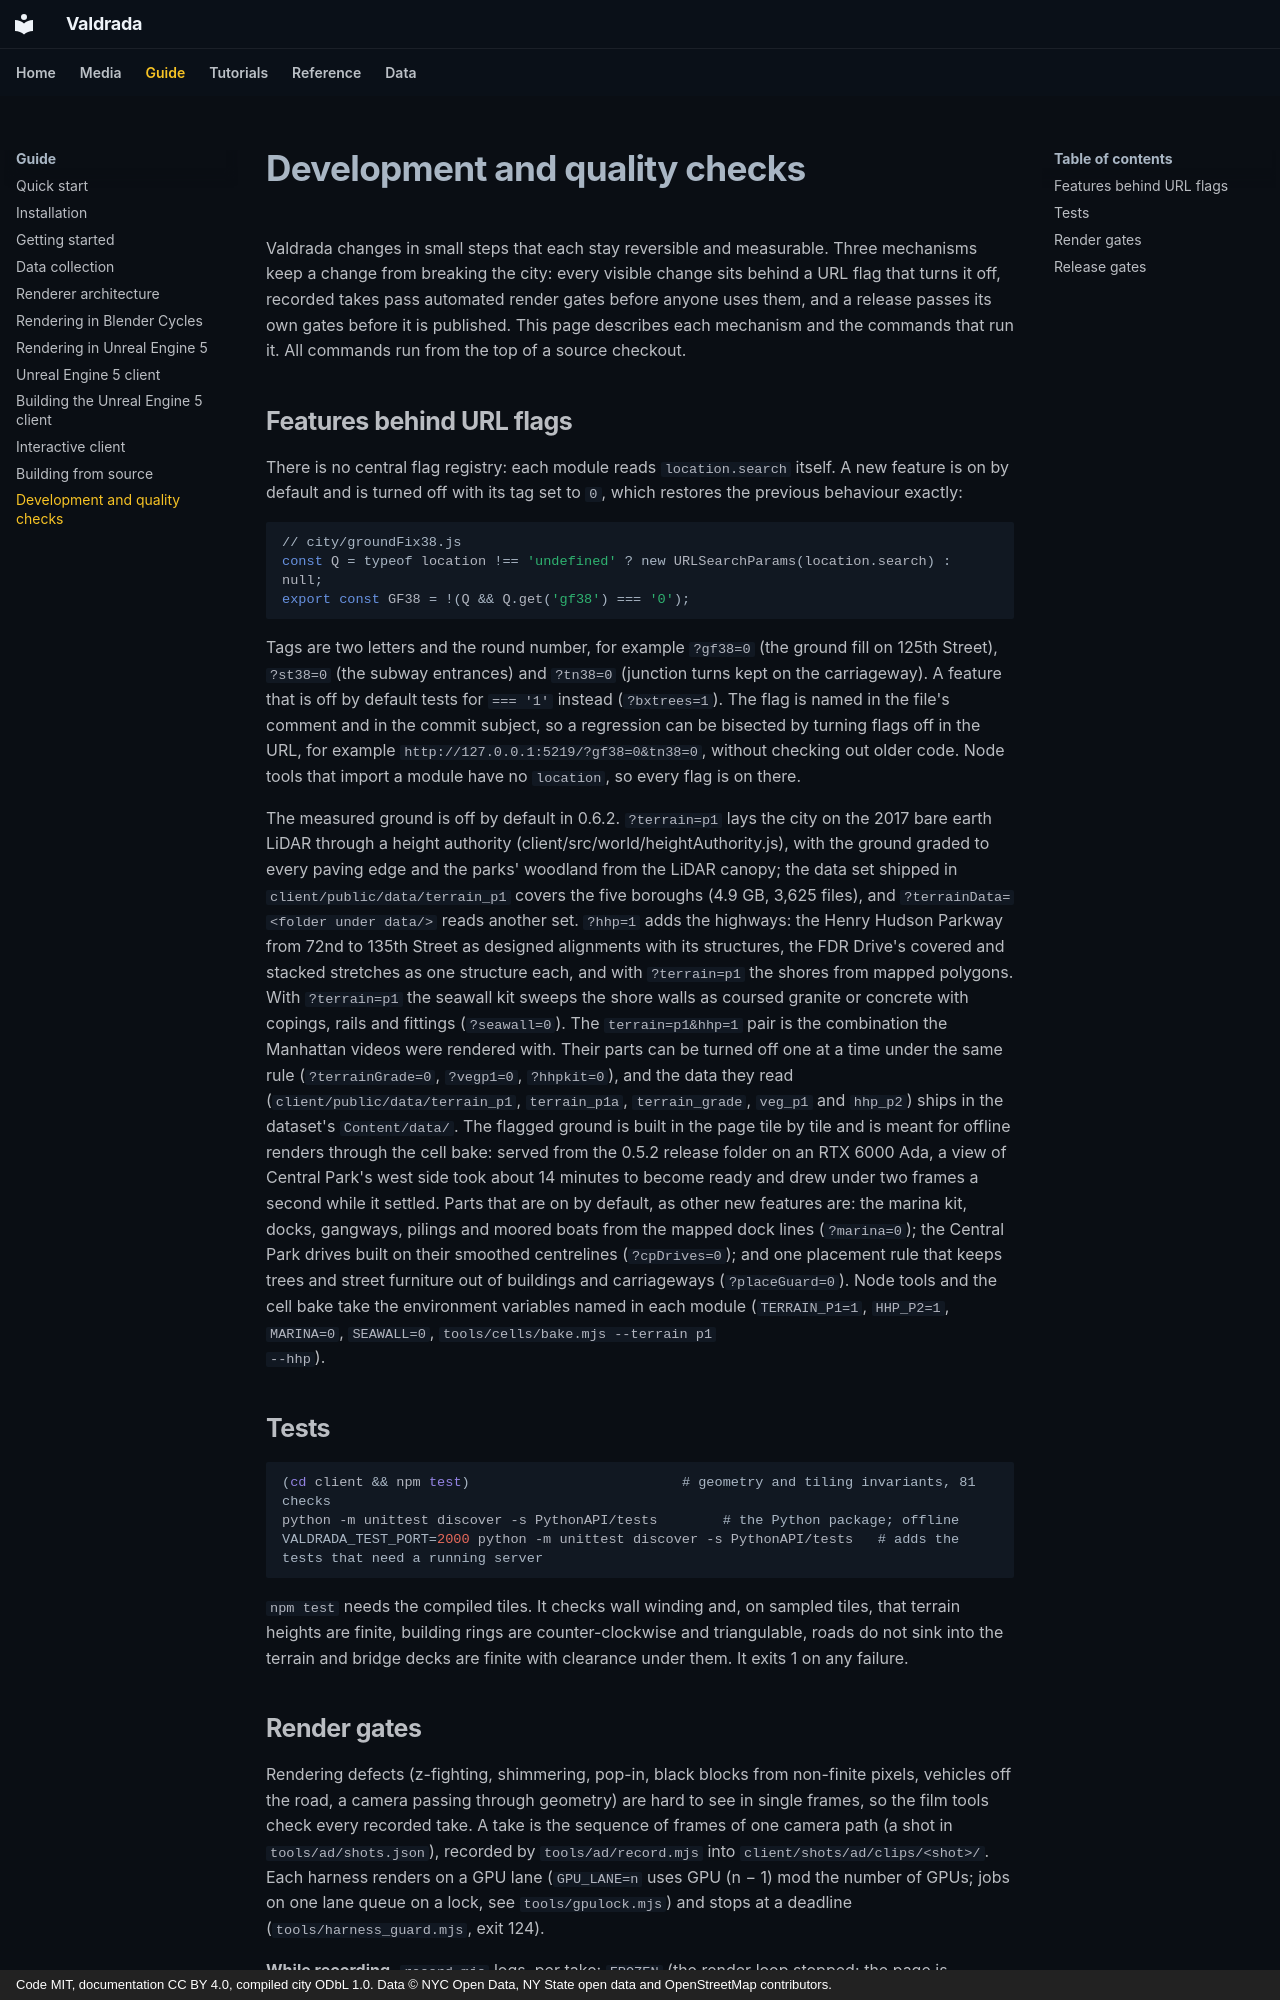

repository: mkturkcan/valdrada · page: development/index.html · generator: mkdocs · copyright: Code MIT, documentation CC BY 4.0, compiled city ODbL 1.0. Data © NYC Open Data, NY State open data and OpenStreetMap contributors.

# Development and quality checks

Valdrada changes in small steps that each stay reversible and measurable. Three mechanisms keep a change from
breaking the city: every visible change sits behind a URL flag that turns it off, recorded takes pass automated render
gates before anyone uses them, and a release passes its own gates before it is published. This page describes each
mechanism and the commands that run it. All commands run from the top of a source checkout.

## Features behind URL flags

There is no central flag registry: each module reads `location.search` itself. A new feature is on by default and is
turned off with its tag set to `0`, which restores the previous behaviour exactly:

```js
// city/groundFix38.js
const Q = typeof location !== 'undefined' ? new URLSearchParams(location.search) : null;
export const GF38 = !(Q && Q.get('gf38') === '0');
```

Tags are two letters and the round number, for example `?gf38=0` (the ground fill on 125th Street), `?st38=0` (the
subway entrances) and `?tn38=0` (junction turns kept on the carriageway). A feature that is off by default tests for
`=== '1'` instead (`?bxtrees=1`). The flag is named in the file's comment and in the commit subject, so a regression
can be bisected by turning flags off in the URL, for example `http://127.0.0.1:5219/?gf38=0&tn38=0`, without
checking out older code. Node tools that import a module have no `location`, so every flag is on there.

The measured ground is off by default in 0.6.2. `?terrain=p1` lays the city on the 2017 bare earth LiDAR through a
height authority (client/src/world/heightAuthority.js), with the ground graded to every paving edge and the parks'
woodland from the LiDAR canopy; the data set shipped in `client/public/data/terrain_p1` covers the five boroughs (4.9 GB,
3,625 files), and `?terrainData=<folder under data/>` reads another set. `?hhp=1` adds the highways: the Henry Hudson
Parkway from 72nd to 135th Street as designed alignments with its structures, the FDR Drive's covered and stacked
stretches as one structure each, and with `?terrain=p1` the shores from mapped polygons. With `?terrain=p1` the seawall
kit sweeps the shore walls as coursed granite or concrete with copings, rails and fittings (`?seawall=0`). The
`terrain=p1&hhp=1` pair is the combination the Manhattan videos were rendered with. Their parts can be turned off one at
a time under the same rule (`?terrainGrade=0`, `?vegp1=0`, `?hhpkit=0`), and the data they read
(`client/public/data/terrain_p1`, `terrain_p1a`, `terrain_grade`, `veg_p1` and `hhp_p2`) ships in the dataset's
`Content/data/`. The flagged ground is built in the page tile by tile and is meant for offline renders through the cell
bake: served from the 0.5.2 release folder on an RTX 6000 Ada, a view of Central Park's west side took about 14 minutes
to become ready and drew under two frames a second while it settled. Parts that are on by default, as other new
features are: the marina kit, docks, gangways, pilings and moored boats from the mapped dock lines (`?marina=0`); the
Central Park drives built on their smoothed centrelines (`?cpDrives=0`); and one placement rule that keeps trees and
street furniture out of buildings and carriageways (`?placeGuard=0`). Node tools and the cell bake take the environment
variables named in each module (`TERRAIN_P1=1`, `HHP_P2=1`, `MARINA=0`, `SEAWALL=0`, `tools/cells/bake.mjs --terrain p1
--hhp`).

## Tests

```bash
(cd client && npm test)                          # geometry and tiling invariants, 81 checks
python -m unittest discover -s PythonAPI/tests        # the Python package; offline
VALDRADA_TEST_PORT=2000 python -m unittest discover -s PythonAPI/tests   # adds the tests that need a running server
```

`npm test` needs the compiled tiles. It checks wall winding and, on sampled tiles, that terrain heights are finite,
building rings are counter-clockwise and triangulable, roads do not sink into the terrain and bridge decks are finite
with clearance under them. It exits 1 on any failure.
